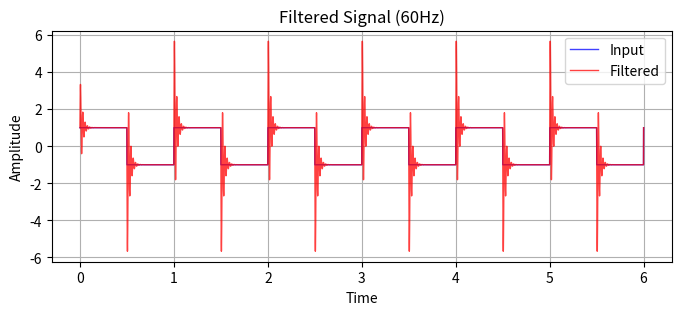

The script that saved this image:
import numpy as np
import scipy.signal as signal
import matplotlib.pyplot as pyplot

class Model:
    def __init__(self, damping, spring_k):
        self.c = damping
        self.k = spring_k

        self.acc = 0
        self.vel = 0
        self.pos = 0
        self.x1 = 0

    def process(self, x0):
        self.acc = self.c * self.vel + self.k * self.acc
        self.vel -= self.acc + x0 - self.x1
        self.pos -= self.c / (1 - self.k) * self.vel

        self.x1 = x0
        return self.pos

model = Model(1e-1, 0.9)

samplerate = 48000
duration = 0.1
frequency = 60

time = np.linspace(0, frequency * duration, int(duration * samplerate))
phase = 2 * np.pi * time
sig = signal.square(phase)
# sig = np.sin(phase)

filtered = np.array([model.process(x) for x in sig])

pyplot.figure(figsize=(8, 3))
pyplot.plot(time, sig, color="blue", alpha=0.75, lw=1, label="Input")
pyplot.plot(time, filtered, color="red", alpha=0.75, lw=1, label="Filtered")
pyplot.title(f"Filtered Signal ({frequency}Hz)")
pyplot.xlabel("Time")
pyplot.ylabel("Amplitude")
pyplot.grid()
pyplot.legend(loc=1)
pyplot.show()
